Dataset: dataset (GitHub, Sahil2564/AquaFish). Classes: arowana, crowntail betta, flowerhorn, guppy, halfmoon betta, oscar, ryukin goldfish.

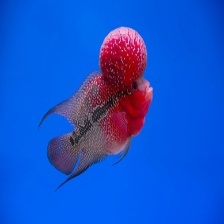
Label: flowerhorn

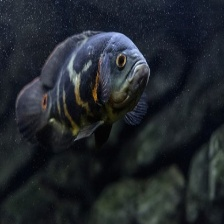
Label: oscar

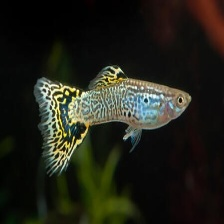
Label: guppy

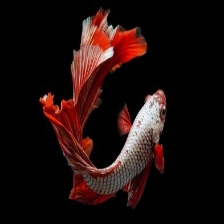
Label: halfmoon betta

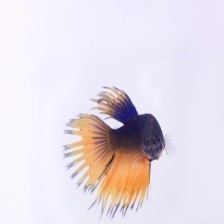
Label: crowntail betta

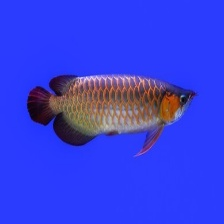
Label: arowana
